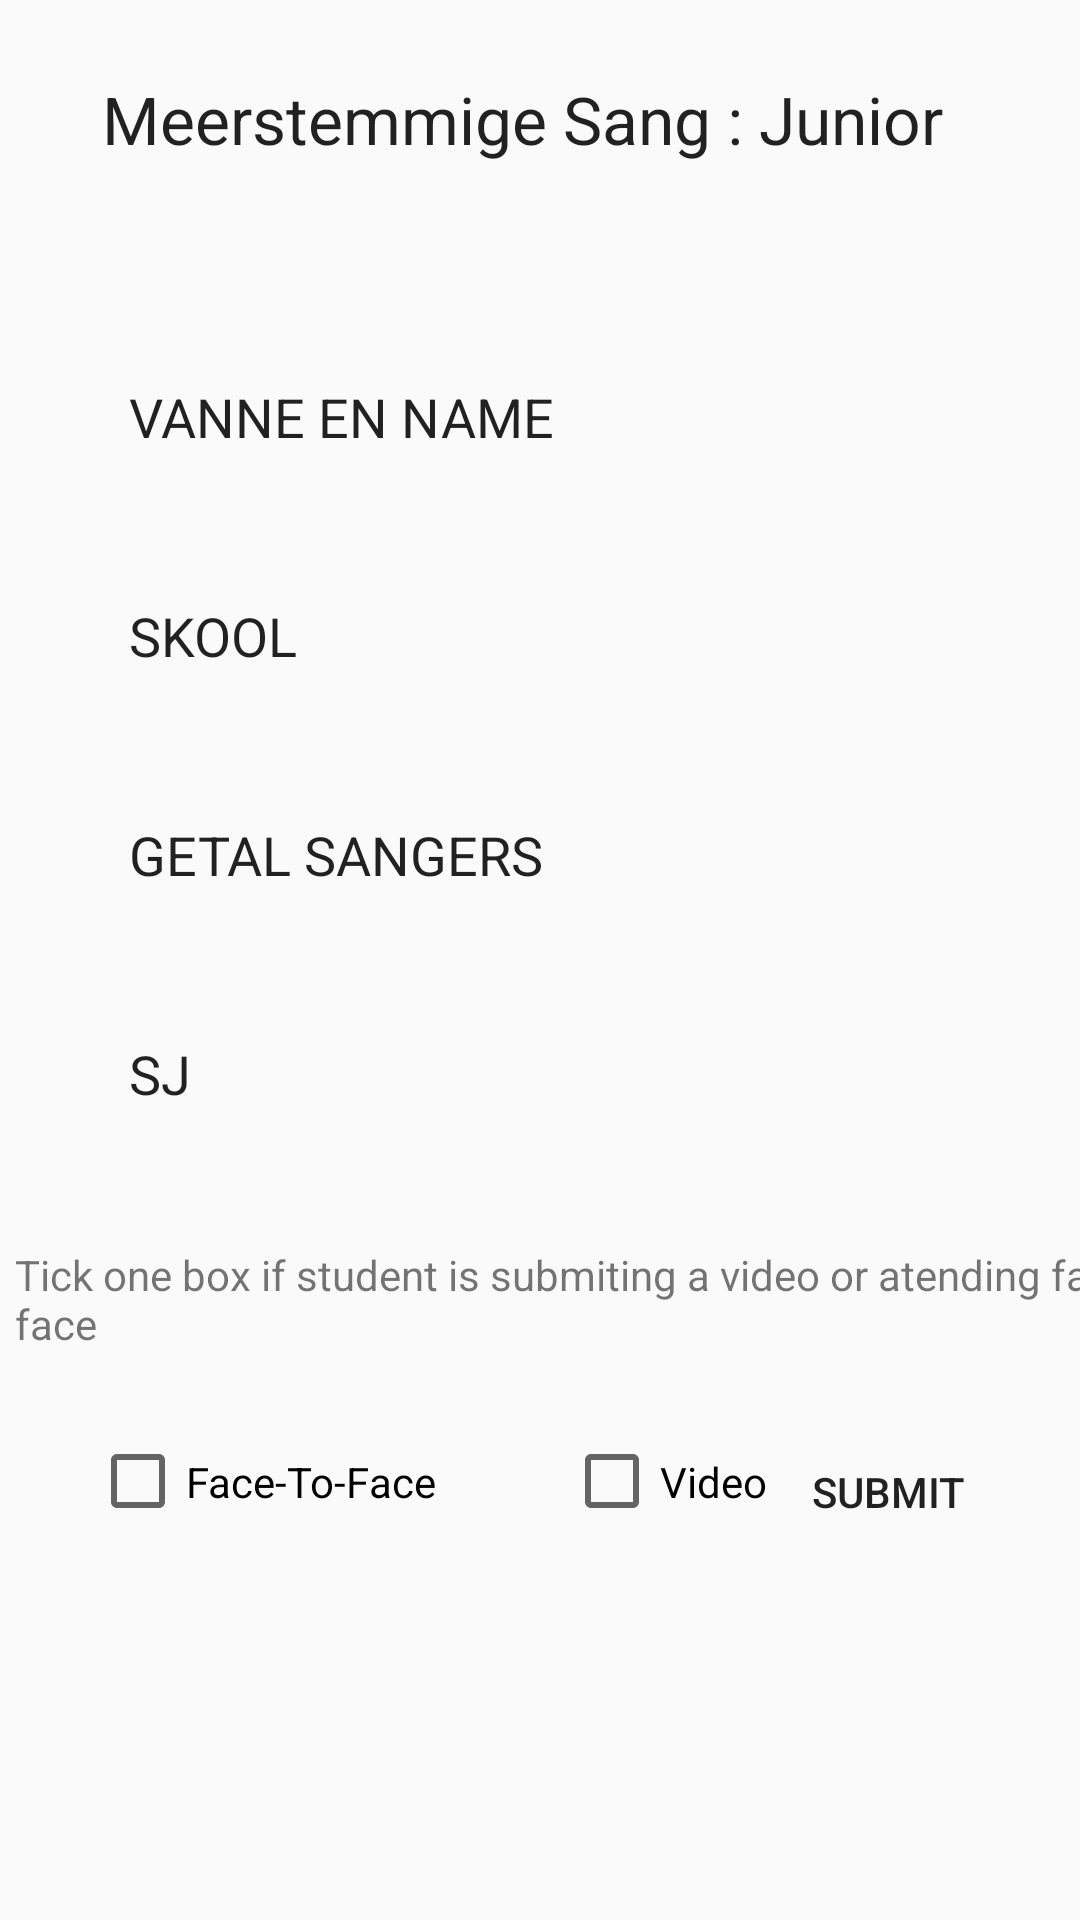

This screen was rendered from an Android layout file. Write that file and the resources it references.
<!-- AndroidManifest.xml: application theme Theme.KAE -->
<!-- res/layout/page23.xml -->
<?xml version="1.0" encoding="utf-8"?>
<androidx.constraintlayout.widget.ConstraintLayout xmlns:android="http://schemas.android.com/apk/res/android"
    xmlns:app="http://schemas.android.com/apk/res-auto"
    xmlns:tools="http://schemas.android.com/tools"
    android:layout_width="match_parent"
    android:layout_height="match_parent"
    android:background="@drawable/kae_background1">

    <Button
        android:id="@+id/button17"
        android:layout_width="96dp"
        android:layout_height="62dp"
        android:layout_marginTop="16dp"
        android:layout_marginEnd="16dp"
        android:background="@drawable/rounded_input_background"
        android:backgroundTint="@color/redd"
        android:text="Submit"
        app:layout_constraintEnd_toEndOf="parent"
        app:layout_constraintTop_toBottomOf="@+id/textView44" />

    <CheckBox
        android:id="@+id/checkBox37"
        android:layout_width="138dp"
        android:layout_height="53dp"
        android:layout_marginStart="30dp"
        android:layout_marginTop="17dp"
        android:text="Face-To-Face"
        app:layout_constraintStart_toStartOf="parent"
        app:layout_constraintTop_toBottomOf="@+id/textView44" />

    <TextView
        android:id="@+id/textView44"
        android:layout_width="390dp"
        android:layout_height="35dp"
        android:layout_marginStart="5dp"
        android:layout_marginTop="25dp"
        android:text="Tick one box if student is submiting a video or atending face to face"
        app:layout_constraintStart_toStartOf="parent"
        app:layout_constraintTop_toBottomOf="@+id/editTextText103" />

    <CheckBox
        android:id="@+id/checkBox38"
        android:layout_width="101dp"
        android:layout_height="51dp"
        android:layout_marginStart="20dp"
        android:layout_marginTop="18dp"
        android:text="Video"
        app:layout_constraintStart_toEndOf="@+id/checkBox37"
        app:layout_constraintTop_toBottomOf="@+id/textView44" />

    <TextView
        android:id="@+id/textView43"
        android:layout_width="wrap_content"
        android:layout_height="wrap_content"
        android:layout_marginStart="32dp"
        android:layout_marginTop="25dp"
        android:layout_marginEnd="32dp"
        android:text="Meerstemmige Sang : Junior 	 "
        android:textAppearance="@style/TextAppearance.AppCompat.Large"
        app:layout_constraintEnd_toEndOf="parent"
        app:layout_constraintStart_toStartOf="parent"
        app:layout_constraintTop_toTopOf="parent" />

    <EditText
        android:id="@+id/editTextText100"
        android:layout_width="300dp"
        android:layout_height="65dp"
        android:layout_marginStart="43dp"
        android:layout_marginTop="52dp"
        android:background="@drawable/rounded_input_background"
        android:ems="10"
        android:inputType="text"
        android:text="VANNE EN NAME"
        app:layout_constraintStart_toStartOf="parent"
        app:layout_constraintTop_toBottomOf="@+id/textView43" />

    <EditText
        android:id="@+id/editTextText101"
        android:layout_width="300dp"
        android:layout_height="65dp"
        android:layout_marginStart="43dp"
        android:layout_marginTop="8dp"
        android:background="@drawable/rounded_input_background"
        android:ems="10"
        android:inputType="text"
        android:text="SKOOL"
        app:layout_constraintStart_toStartOf="parent"
        app:layout_constraintTop_toBottomOf="@+id/editTextText100" />

    <EditText
        android:id="@+id/editTextText102"
        android:layout_width="300dp"
        android:layout_height="65dp"
        android:layout_marginStart="43dp"
        android:layout_marginTop="8dp"
        android:background="@drawable/rounded_input_background"
        android:ems="10"
        android:inputType="text"
        android:text="GETAL SANGERS		 		 "
        app:layout_constraintStart_toStartOf="parent"
        app:layout_constraintTop_toBottomOf="@+id/editTextText101" />

    <EditText
        android:id="@+id/editTextText103"
        android:layout_width="300dp"
        android:layout_height="65dp"
        android:layout_marginStart="43dp"
        android:layout_marginTop="8dp"
        android:background="@drawable/rounded_input_background"
        android:ems="10"
        android:inputType="text"
        android:text="SJ "
        app:layout_constraintStart_toStartOf="parent"
        app:layout_constraintTop_toBottomOf="@+id/editTextText102" />
</androidx.constraintlayout.widget.ConstraintLayout>
<!-- resources referenced by this layout -->
<resources>
  <color name="redd">#F28F1818</color>
  <style name="Theme.KAE" parent="Theme.AppCompat.Light.DarkActionBar">
          
      </style>
</resources>
